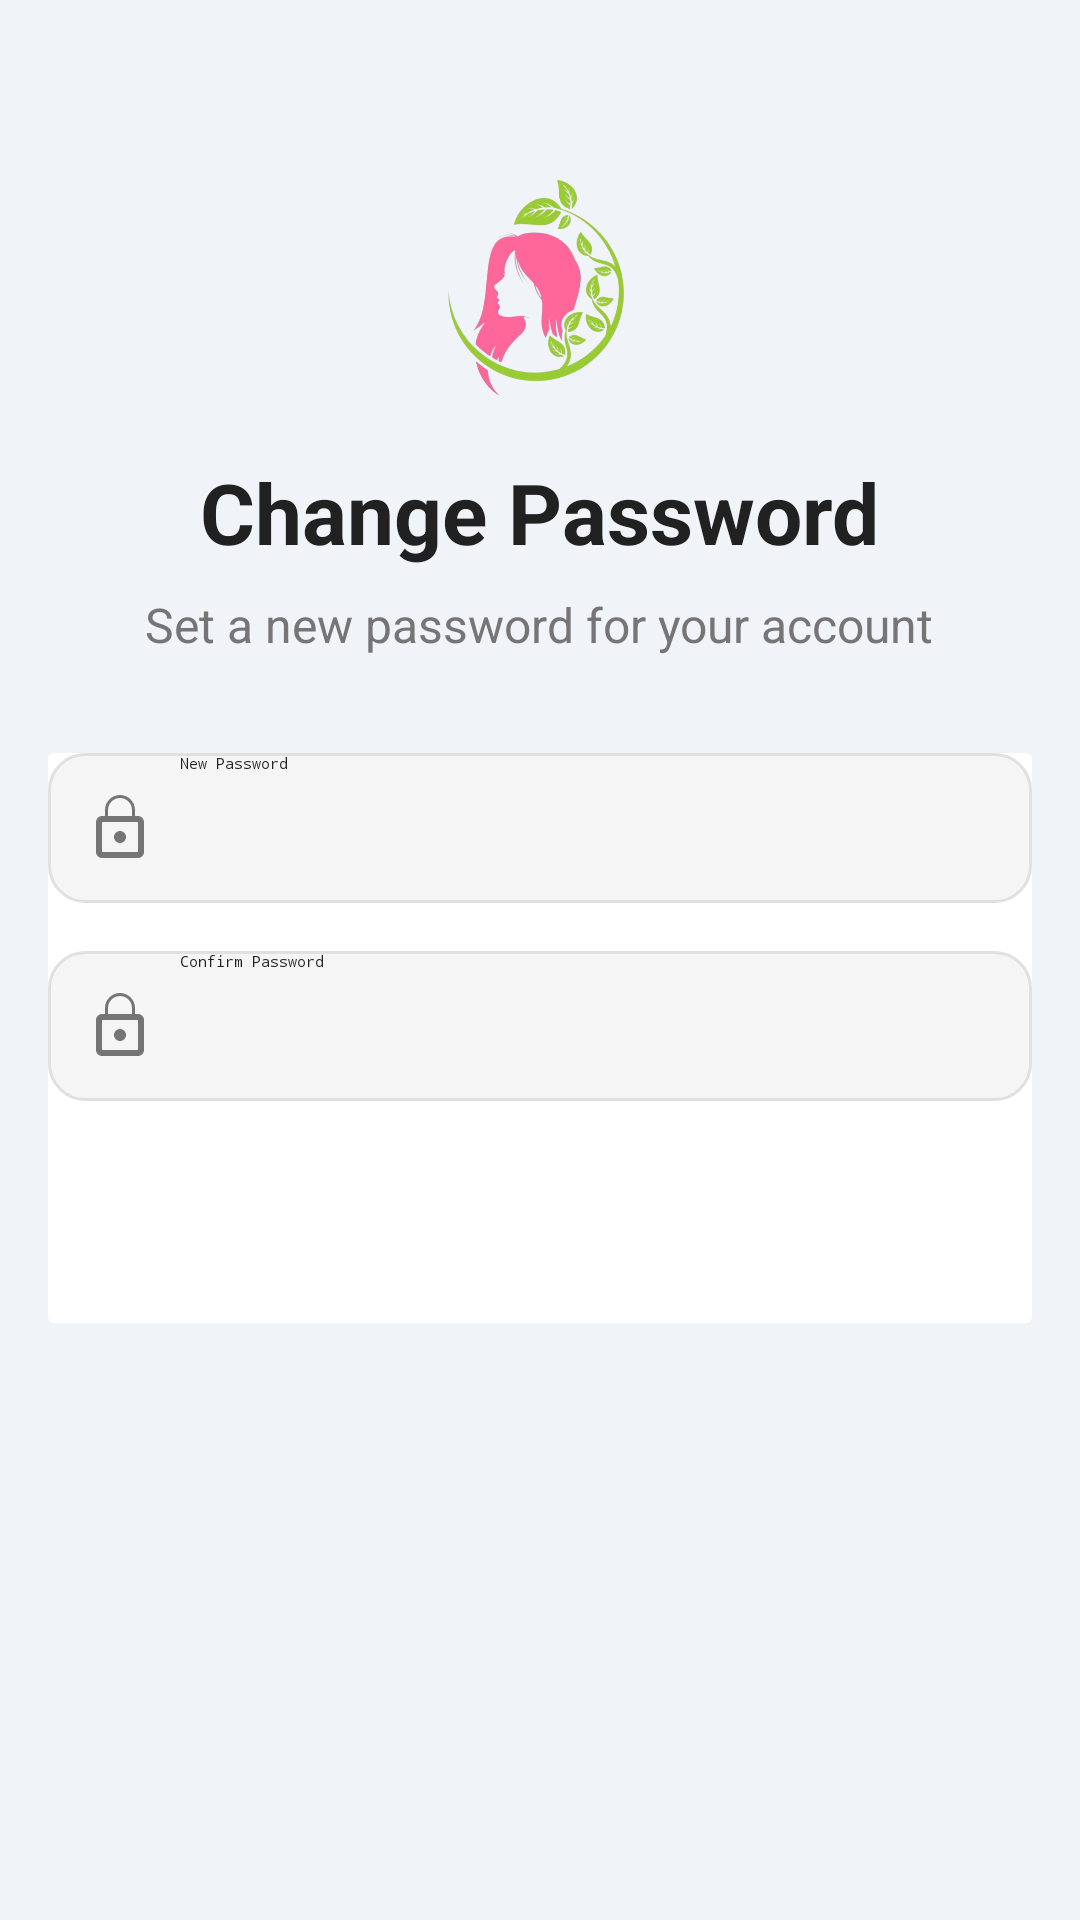

Reconstruct the res/layout file that produces this screen, plus the resources it refers to.
<!-- AndroidManifest.xml: application theme Theme.SkinCare -->
<!-- res/layout/changepassword.xml -->
<?xml version="1.0" encoding="utf-8"?>
<ScrollView
    xmlns:android="http://schemas.android.com/apk/res/android"
    xmlns:app="http://schemas.android.com/apk/res-auto"
    android:layout_width="match_parent"
    android:layout_height="match_parent"
    android:background="#F0F4F8"
    android:padding="16dp">

    <LinearLayout
        android:layout_width="match_parent"
        android:layout_height="wrap_content"
        android:orientation="vertical"
        android:gravity="center_horizontal"
        android:paddingTop="40dp"
        android:paddingBottom="40dp">

        
        <ImageView
            android:layout_width="80dp"
            android:layout_height="80dp"
            android:src="@drawable/logoskin"

            android:layout_marginBottom="16dp"/>

        
        <TextView
            android:id="@+id/tvChangePasswordTitle"
            android:layout_width="wrap_content"
            android:layout_height="wrap_content"
            android:text="Change Password"
            android:textSize="28sp"
            android:textColor="#212121"
            android:textStyle="bold"
            android:layout_marginBottom="8dp"/>

        
        <TextView
            android:id="@+id/tvChangePasswordSubtitle"
            android:layout_width="wrap_content"
            android:layout_height="wrap_content"
            android:text="Set a new password for your account"
            android:textSize="16sp"
            android:textColor="#757575"
            android:gravity="center"
            android:layout_marginBottom="32dp"
            android:lineSpacingExtra="2dp"/>

        
        <androidx.cardview.widget.CardView
            android:layout_width="match_parent"
            android:layout_height="wrap_content"
            android:backgroundTint="#FFFFFF"
            android:layout_marginBottom="32dp"
            android:padding="24dp">

            <LinearLayout
                android:layout_width="match_parent"
                android:layout_height="wrap_content"
                android:orientation="vertical">

                
                <LinearLayout
                    android:layout_width="match_parent"
                    android:layout_height="50dp"
                    android:orientation="horizontal"
                    android:background="@drawable/edittext_bg"
                    android:gravity="center_vertical"
                    android:paddingStart="12dp"
                    android:paddingEnd="12dp"
                    android:layout_marginBottom="16dp">

                    <ImageView
                        android:layout_width="24dp"
                        android:layout_height="24dp"
                        android:src="@drawable/ic_lock_outline"
                        app:tint="#757575"
                        android:layout_marginEnd="8dp"/>

                    <EditText
                        android:id="@+id/etNewPassword"
                        android:layout_width="0dp"
                        android:layout_height="match_parent"
                        android:layout_weight="1"
                        android:hint="New Password"
                        android:inputType="textPassword"
                        android:textColor="#212121"
                        android:background="@android:color/transparent"/>
                </LinearLayout>

                
                <LinearLayout
                    android:layout_width="match_parent"
                    android:layout_height="50dp"
                    android:orientation="horizontal"
                    android:background="@drawable/edittext_bg"
                    android:gravity="center_vertical"
                    android:paddingStart="12dp"
                    android:paddingEnd="12dp"
                    android:layout_marginBottom="24dp">

                    <ImageView
                        android:layout_width="24dp"
                        android:layout_height="24dp"
                        android:src="@drawable/ic_lock_outline"
                        app:tint="#757575"
                        android:layout_marginEnd="8dp"/>

                    <EditText
                        android:id="@+id/etConfirmPassword"
                        android:layout_width="0dp"
                        android:layout_height="match_parent"
                        android:layout_weight="1"
                        android:hint="Confirm Password"
                        android:inputType="textPassword"
                        android:textColor="#212121"
                        android:background="@android:color/transparent"/>
                </LinearLayout>

                
                <Button
                    android:id="@+id/btnUpdatePassword"
                    android:layout_width="match_parent"
                    android:layout_height="50dp"
                    android:text="Update Password"
                    android:textSize="16sp"
                    android:textColor="#FFFFFF"
                    android:backgroundTint="@color/primary_color"
                    android:stateListAnimator="@null"/>
            </LinearLayout>
        </androidx.cardview.widget.CardView>
    </LinearLayout>
</ScrollView>
<!-- resources referenced by this layout -->
<resources>
  <color name="primary_color">#9CAF88</color>
  <!-- drawable edittext_bg (drawable) -->
  <shape xmlns:android="http://schemas.android.com/apk/res/android" android:shape="rectangle">
      <solid android:color="#F5F5F5"/>
      <corners android:radius="12dp"/>
      <stroke android:width="1dp" android:color="#E0E0E0"/>
  </shape>
  <!-- drawable ic_lock_outline (drawable) -->
  <?xml version="1.0" encoding="utf-8"?>
  <vector xmlns:android="http://schemas.android.com/apk/res/android"
      android:width="24dp"
      android:height="24dp"
      android:viewportWidth="24"
      android:viewportHeight="24">
      <path
          android:fillColor="#757575"
          android:pathData="M12,17c1.1,0 2,-0.9 2,-2s-0.9,-2 -2,-2 -2,0.9 -2,2 0.9,2 2,2zM18,8h-1V6c0,-2.76 -2.24,-5 -5,-5s-5,2.24 -5,5v2H6c-1.1,0 -2,0.9 -2,2v10c0,1.1 0.9,2 2,2h12c1.1,0 2,-0.9 2,-2V10c0,-1.1 -0.9,-2 -2,-2zM8,6c0,-2.21 1.79,-4 4,-4s4,1.79 4,4v2H8V6zm10,14H6V10h12v10z"/>
  </vector>
  <!-- drawable logoskin: png bitmap (drawable, 141952 bytes) -->
  <style name="Theme.SkinCare" parent="Base.Theme.SkinCare">
          
          <item name="android:navigationBarColor">@android:color/transparent</item>
          <item name="android:statusBarColor">@android:color/transparent</item>
          <item name="android:windowLightStatusBar">?attr/isLightTheme</item>
      </style>
</resources>
